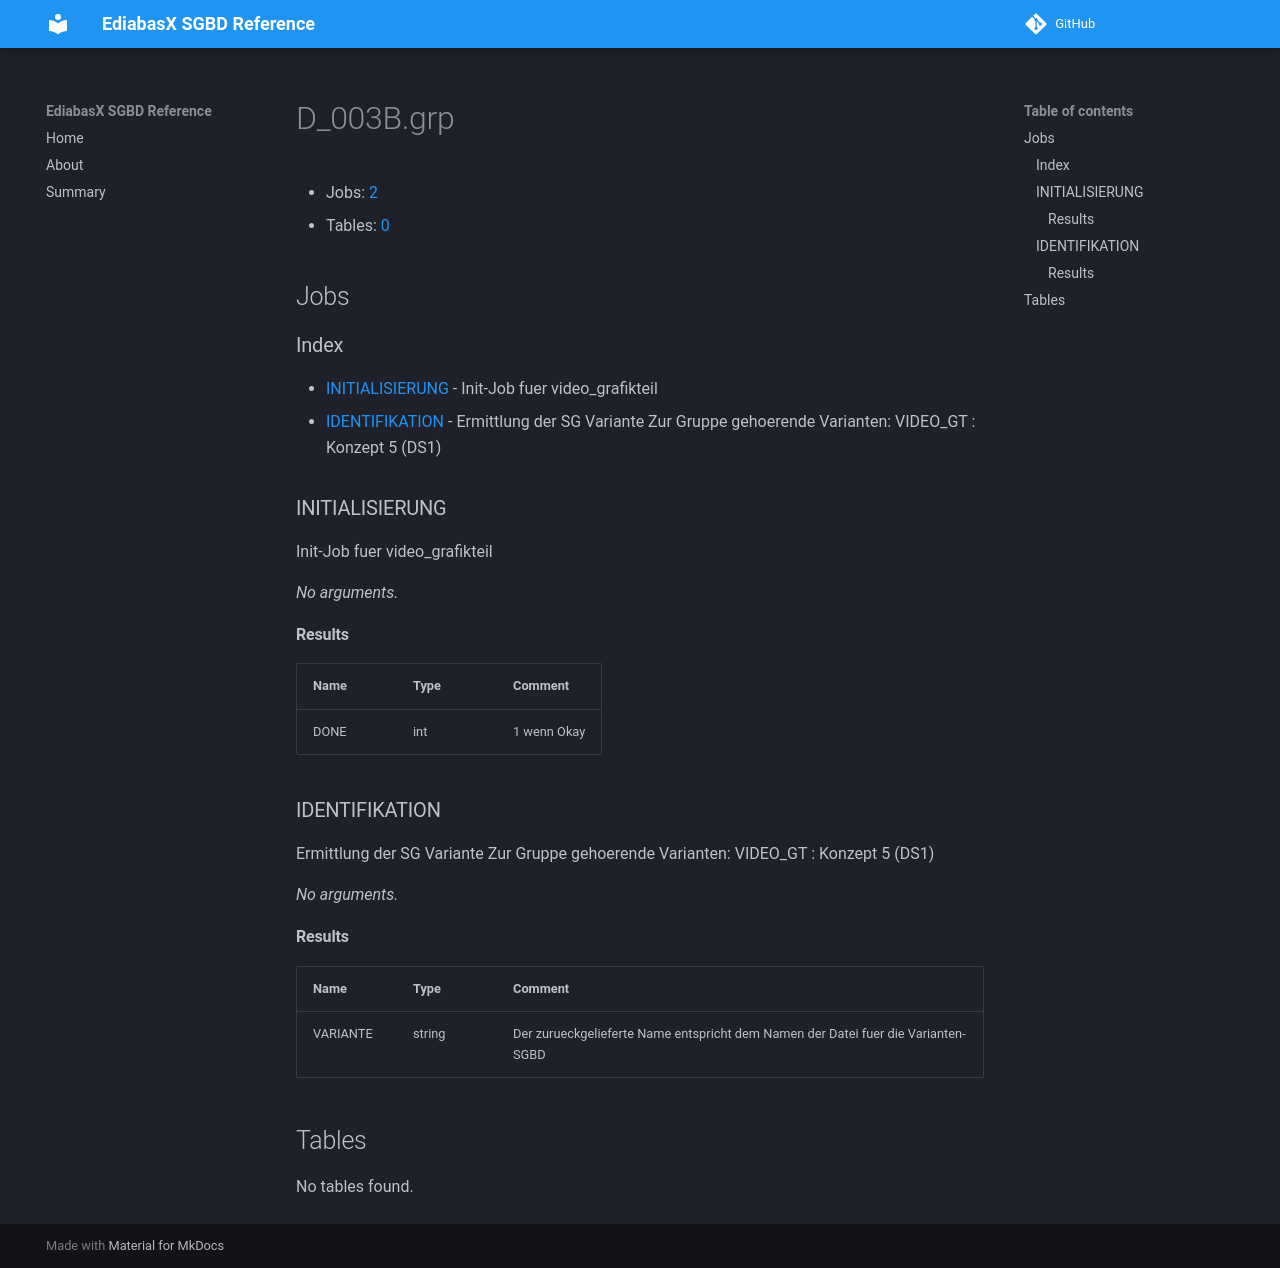

repository: emdzej/ediabasx-docs-sgbd · page: sgbd/D_003B/index.html · generator: mkdocs

# D_003B.grp

- Jobs: [2](#jobs)
- Tables: [0](#tables)

## Jobs

### Index

- [INITIALISIERUNG](#job-initialisierung) - Init-Job fuer video_grafikteil
- [IDENTIFIKATION](#job-identifikation) - Ermittlung der SG Variante Zur Gruppe gehoerende Varianten: VIDEO_GT : Konzept 5 (DS1)

<a id="job-initialisierung"></a>
### INITIALISIERUNG

Init-Job fuer video_grafikteil

_No arguments._

#### Results

| Name | Type | Comment |
| --- | --- | --- |
| DONE | int | 1 wenn Okay |

<a id="job-identifikation"></a>
### IDENTIFIKATION

Ermittlung der SG Variante Zur Gruppe gehoerende Varianten: VIDEO_GT : Konzept 5 (DS1)

_No arguments._

#### Results

| Name | Type | Comment |
| --- | --- | --- |
| VARIANTE | string | Der zurueckgelieferte Name entspricht dem Namen der Datei fuer die Varianten-SGBD |

## Tables

No tables found.
